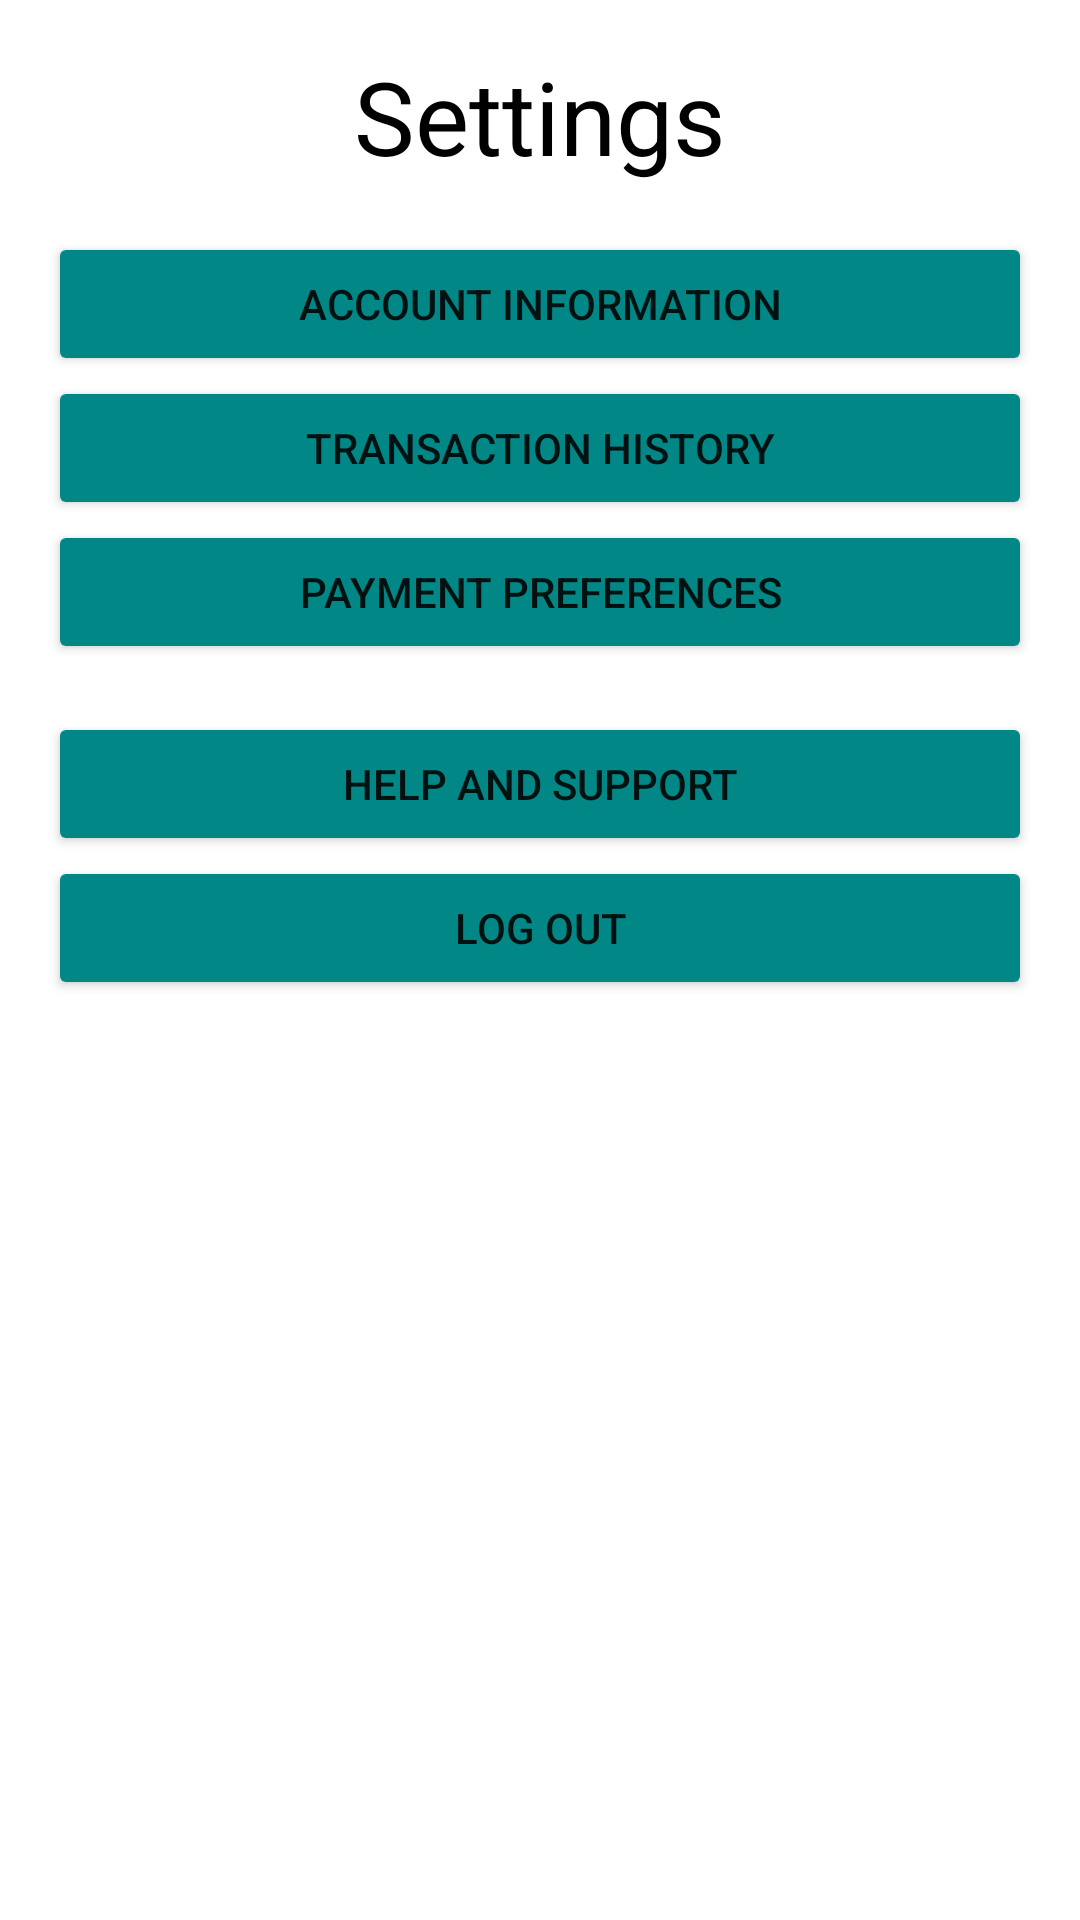

Write the Android layout XML for this screen, with the resource values it uses.
<!-- AndroidManifest.xml: application theme Theme.MobilePaymentApplication -->
<!-- res/layout/activity_settings.xml -->
<?xml version="1.0" encoding="utf-8"?>
<androidx.constraintlayout.widget.ConstraintLayout xmlns:android="http://schemas.android.com/apk/res/android"
    xmlns:app="http://schemas.android.com/apk/res-auto"
    android:layout_width="match_parent"
    android:layout_height="match_parent">

    <LinearLayout
        android:layout_width="match_parent"
        android:layout_height="match_parent"
        android:orientation="vertical"
        android:padding="16dp">

        <TextView
            android:id="@+id/SettingTitle"
            android:layout_width="wrap_content"
            android:layout_height="wrap_content"
            android:layout_gravity="center_horizontal"
            android:layout_marginBottom="16dp"
            android:text="Settings"
            android:textColor="@color/black"
            android:textSize="34sp" />

        <Button
            android:id="@+id/AccountInformationButton"
            android:layout_width="match_parent"
            android:layout_height="wrap_content"
            android:backgroundTint="@color/teal_700"
            android:text="Account Information" />

        <Button
            android:id="@+id/TransactionHistoryButton"
            android:layout_width="match_parent"
            android:layout_height="wrap_content"
            android:backgroundTint="@color/teal_700"
            android:text="Transaction History" />

        <Button
            android:id="@+id/PaymentPreferencesButton"
            android:layout_width="match_parent"
            android:layout_height="wrap_content"
            android:layout_marginBottom="16dp"
            android:backgroundTint="@color/teal_700"
            android:text="Payment Preferences" />

        <Button
            android:id="@+id/HelpandSupportButton"
            android:layout_width="match_parent"
            android:layout_height="wrap_content"
            android:backgroundTint="@color/teal_700"
            android:text="Help and Support" />

        <Button
            android:id="@+id/LogOutButton"
            android:layout_width="match_parent"
            android:layout_height="wrap_content"
            android:layout_marginBottom="16dp"
            android:backgroundTint="@color/teal_700"
            android:text="Log Out" />



    </LinearLayout>

</androidx.constraintlayout.widget.ConstraintLayout>
<!-- resources referenced by this layout -->
<resources>
  <style name="Theme.MobilePaymentApplication" parent="Theme.MaterialComponents.DayNight.DarkActionBar">
          
          <item name="colorPrimary">@color/purple_500</item>
          <item name="colorPrimaryVariant">@color/purple_700</item>
          <item name="colorOnPrimary">@color/white</item>
          
          <item name="colorSecondary">@color/teal_200</item>
          <item name="colorSecondaryVariant">@color/teal_700</item>
          <item name="colorOnSecondary">@color/black</item>
          
          <item name="android:statusBarColor">?attr/colorPrimaryVariant</item>
          
      </style>
  <!-- not gathered from this repository: default colours our renderer supplied (Android Studio template values) -->
  <color name="purple_500">#FF6200EE</color>
  <color name="purple_700">#FF3700B3</color>
  <color name="teal_200">#FF03DAC5</color>
  <color name="teal_700">#FF018786</color>
  <color name="black">#FF000000</color>
  <color name="white">#FFFFFFFF</color>
</resources>
